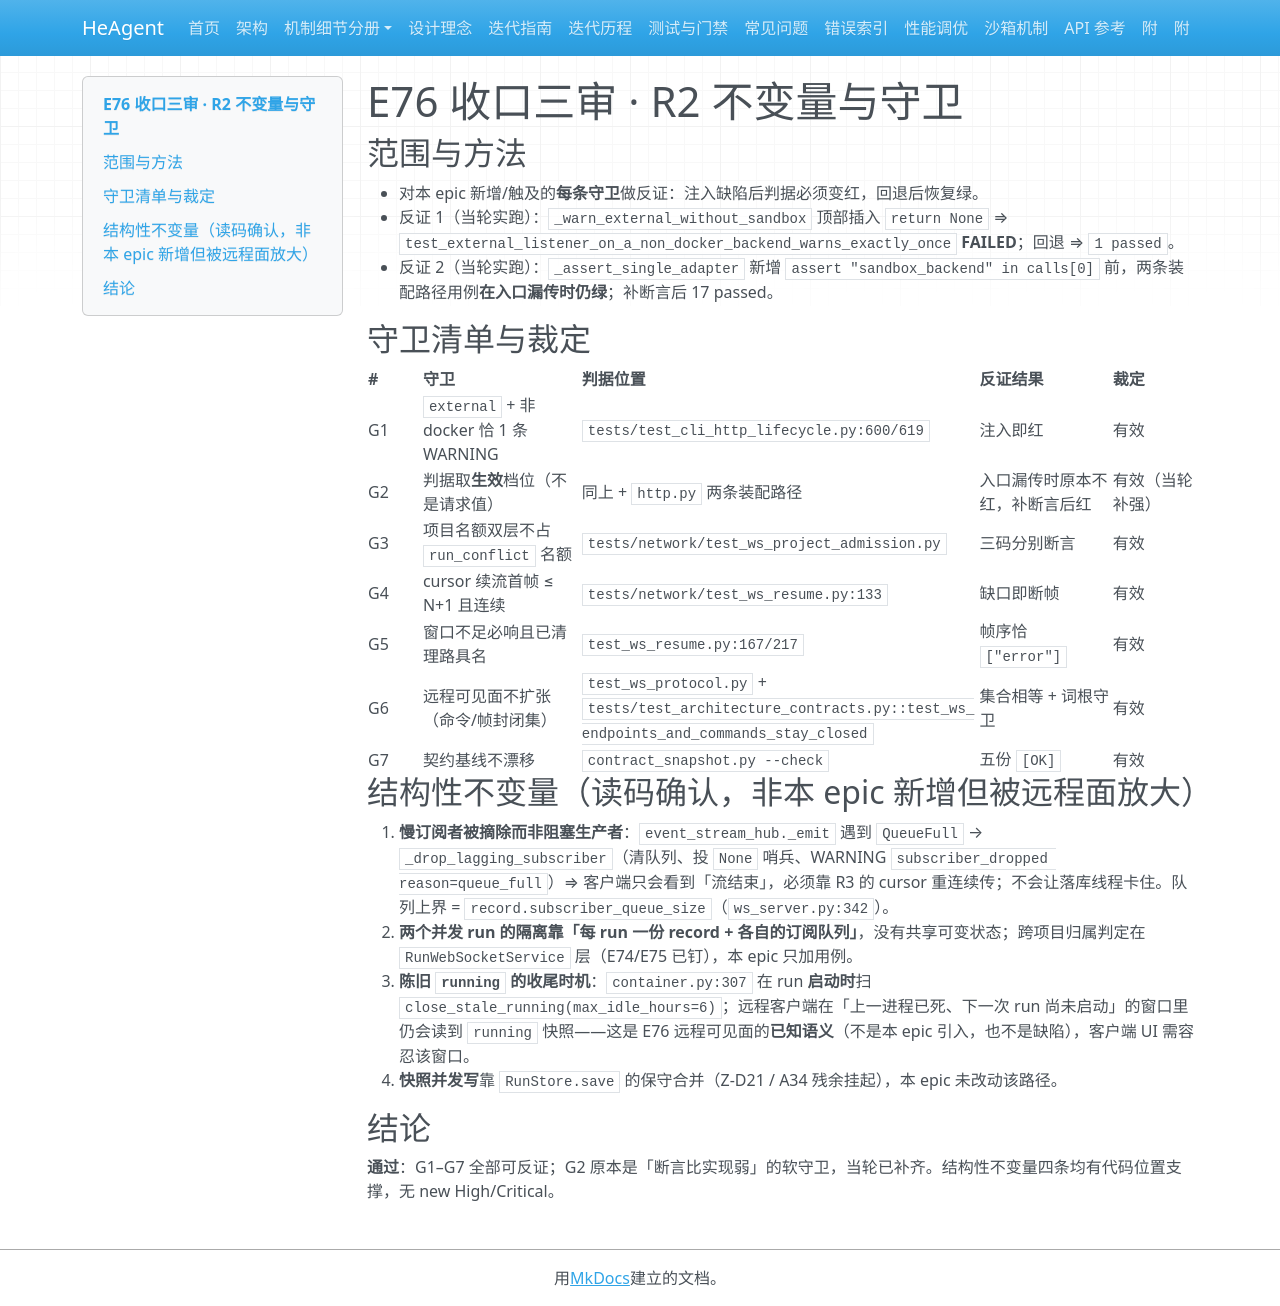

repository: zsutxz/HeAgent · page: Goal-4/tickets/epic-76-remote-surface-closeout/epic-76-remote-surface-closeout-review-r2/index.html · generator: mkdocs

---
type: review
code: E76-R2
epic: epic-76-remote-surface-closeout
review_loop_iteration: 0
lens: 不变量与守卫（反证式）
reviewed_at: 2026-11-23
head: 3ef5be81
---

# E76 收口三审 · R2 不变量与守卫

## 范围与方法

- 对本 epic 新增/触及的**每条守卫**做反证：注入缺陷后判据必须变红，回退后恢复绿。
- 反证 1（当轮实跑）：`_warn_external_without_sandbox` 顶部插入 `return None` ⇒ `test_external_listener_on_a_non_docker_backend_warns_exactly_once` **FAILED**；回退 ⇒ `1 passed`。
- 反证 2（当轮实跑）：`_assert_single_adapter` 新增 `assert "sandbox_backend" in calls[0]` 前，两条装配路径用例**在入口漏传时仍绿**；补断言后 17 passed。

## 守卫清单与裁定

| # | 守卫 | 判据位置 | 反证结果 | 裁定 |
|---|---|---|---|---|
| G1 | `external` + 非 docker 恰 1 条 WARNING | `tests/test_cli_http_lifecycle.py:600/619` | 注入即红 | 有效 |
| G2 | 判据取**生效**档位（不是请求值） | 同上 + `http.py` 两条装配路径 | 入口漏传时原本不红，补断言后红 | 有效（当轮补强） |
| G3 | 项目名额双层不占 `run_conflict` 名额 | `tests/network/test_ws_project_admission.py` | 三码分别断言 | 有效 |
| G4 | cursor 续流首帧 ≤ N+1 且连续 | `tests/network/test_ws_resume.py:133` | 缺口即断帧 | 有效 |
| G5 | 窗口不足必响且已清理路具名 | `test_ws_resume.py:167/217` | 帧序恰 `["error"]` | 有效 |
| G6 | 远程可见面不扩张（命令/帧封闭集） | `test_ws_protocol.py` + `tests/test_architecture_contracts.py::test_ws_endpoints_and_commands_stay_closed` | 集合相等 + 词根守卫 | 有效 |
| G7 | 契约基线不漂移 | `contract_snapshot.py --check` | 五份 `[OK]` | 有效 |

## 结构性不变量（读码确认，非本 epic 新增但被远程面放大）

1. **慢订阅者被摘除而非阻塞生产者**：`event_stream_hub._emit` 遇到 `QueueFull` → `_drop_lagging_subscriber`（清队列、投 `None` 哨兵、WARNING `subscriber_dropped reason=queue_full`）⇒ 客户端只会看到「流结束」，必须靠 R3 的 cursor 重连续传；不会让落库线程卡住。队列上界 = `record.subscriber_queue_size`（`ws_server.py:342`）。
2. **两个并发 run 的隔离靠「每 run 一份 record + 各自的订阅队列」**，没有共享可变状态；跨项目归属判定在 `RunWebSocketService` 层（E74/E75 已钉），本 epic 只加用例。
3. **陈旧 `running` 的收尾时机**：`container.py:307` 在 run **启动时**扫 `close_stale_running(max_idle_hours=6)`；远程客户端在「上一进程已死、下一次 run 尚未启动」的窗口里仍会读到 `running` 快照——这是 E76 远程可见面的**已知语义**（不是本 epic 引入，也不是缺陷），客户端 UI 需容忍该窗口。
4. **快照并发写**靠 `RunStore.save` 的保守合并（Z-D21 / A34 残余挂起），本 epic 未改动该路径。

## 结论

**通过**：G1–G7 全部可反证；G2 原本是「断言比实现弱」的软守卫，当轮已补齐。结构性不变量四条均有代码位置支撑，无 new High/Critical。
